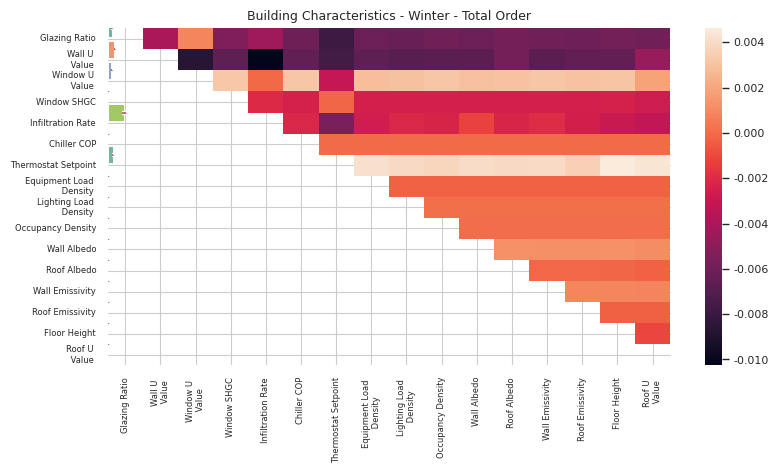

Source code (Python):
from matplotlib import pyplot as plt
import seaborn as sns
import numpy as np
from math import nan
import textwrap

# region  #* urban characteristics
# title = "Urban Characteristics - Winter - Second Order"
# data =[6.01021856e-01, 1.65082396e-01, 2.33660065e-01, 2.05898400e-03,
#        1.88796953e-04, 1.36925895e-02, 3.62040993e-03]
# error = [5.00805623e-02, 1.52007149e-02, 2.14246140e-02, 2.29365805e-04,
#        2.60131293e-05, 1.54325164e-03, 3.35143318e-04]
# # uc - s - 2nd
# arr = [[        nan, -0.03163857, -0.01259029, -0.02209727, -0.02130441,
#         -0.01990062, -0.02106891],
#        [        nan,         nan, -0.00146443,  0.00325344,  0.00109787,
#          0.00139228,  0.00266224],
#        [        nan,         nan,         nan,  0.00557354,  0.00637656,
#          0.00619035,  0.00640569],
#        [        nan,         nan,         nan,         nan, -0.00167502,
#         -0.00182544, -0.00175901],
#        [        nan,         nan,         nan,         nan,         nan,
#         -0.00057633, -0.00060616],
#        [        nan,         nan,         nan,         nan,         nan,
#                 nan,  0.00034592],
#        [        nan,         nan,         nan,         nan,         nan,
#                 nan,         nan]]
#endregion


#region  #* building characteristics 
       # bc - w - to
title = "Building Characteristics - Winter - Total Order"
data =[1.18637989e-01, 1.93739897e-01, 9.92413493e-02, 1.89442882e-03,
       4.64096982e-01, 0.00000000e+00, 1.42638465e-01, 2.68631823e-04,
       1.24303768e-04, 3.46868790e-05, 2.85373440e-04, 4.94588937e-04,
       4.63841262e-04, 2.84498061e-05, 8.66296596e-04, 2.26405746e-03]

error = [1.71317828e-02, 2.36559059e-02, 1.03935899e-02, 2.64822827e-04,
       4.53474197e-02, 0.00000000e+00, 1.29864253e-02, 3.25205913e-05,
       2.11344819e-05, 1.21511366e-05, 4.23254852e-05, 7.55458998e-05,
       1.66170155e-04, 1.14925103e-05, 1.15898885e-04, 3.26065310e-04]
# bc - w - 2nd"""
arr = [[            nan, -3.93720282e-03,  8.85914698e-04,
        -5.45357748e-03, -4.34906847e-03, -6.07837899e-03,
        -7.84642502e-03, -6.17007491e-03, -6.27752764e-03,
        -5.99784416e-03, -6.15760076e-03, -5.78381408e-03,
        -5.93919379e-03, -6.04380154e-03, -5.89805099e-03,
        -5.99828185e-03],
       [            nan,             nan, -8.71330636e-03,
        -6.64872581e-03, -1.02581308e-02, -6.53602081e-03,
        -7.60135663e-03, -6.64719390e-03, -6.78068914e-03,
        -6.71722419e-03, -6.67279872e-03, -5.79369972e-03,
        -6.66776530e-03, -6.44104223e-03, -6.43622764e-03,
        -4.63776221e-03],
       [            nan,             nan,             nan,
         3.20535308e-03, -4.40524701e-05,  3.14407657e-03,
        -3.10831543e-03,  2.86286118e-03,  2.97009507e-03,
         3.11869059e-03,  2.92654498e-03,  3.03749922e-03,
         3.11212525e-03,  3.04625301e-03,  3.10271493e-03,
         1.88681399e-03],
       [            nan,             nan,             nan,
                    nan, -2.10232656e-03, -2.46582754e-03,
        -1.90937279e-04, -2.49274544e-03, -2.47545671e-03,
        -2.47655093e-03, -2.51813142e-03, -2.52075756e-03,
        -2.48946277e-03, -2.47742631e-03, -2.45225918e-03,
        -2.70546245e-03],
       [            nan,             nan,             nan,
                    nan,             nan, -2.23245821e-03,
        -5.63352311e-03, -2.66577064e-03, -2.15542489e-03,
        -2.30839731e-03, -1.20738981e-03, -2.29132743e-03,
        -1.99369869e-03, -2.54562492e-03, -2.90803168e-03,
        -3.20106469e-03],
       [            nan,             nan,             nan,
                    nan,             nan,             nan,
         0.00000000e+00, -7.58941521e-19, -2.43945489e-19,
         1.21972744e-19, -1.73472348e-18,  1.08420217e-18,
        -4.33680869e-19, -4.06575815e-19, -1.08420217e-18,
        -3.25260652e-19],
       [            nan,             nan,             nan,
                    nan,             nan,             nan,
                    nan,  4.19588502e-03,  3.90854197e-03,
         3.75009844e-03,  3.99673637e-03,  3.91707692e-03,
         3.96806772e-03,  3.56473701e-03,  4.62000597e-03,
         4.33660213e-03],
       [            nan,             nan,             nan,
                    nan,             nan,             nan,
                    nan,             nan, -2.91618571e-04,
        -2.92275105e-04, -2.95338930e-04, -2.79363270e-04,
        -2.64481833e-04, -3.00153513e-04, -2.91180882e-04,
        -2.92275105e-04],
       [            nan,             nan,             nan,
                    nan,             nan,             nan,
                    nan,             nan,             nan,
         1.07609408e-04,  1.09141320e-04,  9.68860194e-05,
         9.92933107e-05,  1.06734029e-04,  1.20302398e-04,
         1.21396622e-04],
       [            nan,             nan,             nan,
                    nan,             nan,             nan,
                    nan,             nan,             nan,
                    nan,  4.96981796e-05,  4.70720437e-05,
         5.45127622e-05,  4.48835971e-05,  4.51024417e-05,
         4.94793350e-05],
       [            nan,             nan,             nan,
                    nan,             nan,             nan,
                    nan,             nan,             nan,
                    nan,             nan,  1.22216652e-03,
         1.18168025e-03,  1.17927296e-03,  1.24492636e-03,
         1.12828216e-03],
       [            nan,             nan,             nan,
                    nan,             nan,             nan,
                    nan,             nan,             nan,
                    nan,             nan,             nan,
        -1.40018017e-04, -1.29513473e-04, -1.67373600e-04,
        -2.90145455e-04],
       [            nan,             nan,             nan,
                    nan,             nan,             nan,
                    nan,             nan,             nan,
                    nan,             nan,             nan,
                    nan,  8.82704414e-04,  8.61914172e-04,
         7.86193918e-04],
       [            nan,             nan,             nan,
                    nan,             nan,             nan,
                    nan,             nan,             nan,
                    nan,             nan,             nan,
                    nan,             nan, -3.45429705e-04,
        -3.21356792e-04],
       [            nan,             nan,             nan,
                    nan,             nan,             nan,
                    nan,             nan,             nan,
                    nan,             nan,             nan,
                    nan,             nan,             nan,
        -1.10654847e-03],
       [            nan,             nan,             nan,
                    nan,             nan,             nan,
                    nan,             nan,             nan,
                    nan,             nan,             nan,
                    nan,             nan,             nan,
                    nan]]

#endregion

#uc
# labels = ['Building Height', 'Facade to Site Ratio', 'Building Density', 'Urban Road Volumetric Heat Capacity',
#           'Urban Road Albedo', 'Sensible Anthropogenic Heat', 'Urban Road Thermal Conductivity']
#bc
labels = ['Glazing Ratio', 'Wall U Value', 'Window U Value', 'Window SHGC', 'Infiltration Rate', 'Chiller COP', 'Thermostat Setpoint', 'Equipment Load Density',
          'Lighting Load Density', 'Occupancy Density', 'Wall Albedo', 'Roof Albedo', 'Wall Emissivity', 'Roof Emissivity', 'Floor Height', 'Roof U Value'] 
          

for label in labels:
  if (len(label.split()) > 2):
    labelsplit = label.split()
    labellist = labelsplit[:2] + ["\n"] + labelsplit[2:]
    labelfinal = ""
    for x in labellist:
      labelfinal = labelfinal + str(x) + " "
    labels[labels.index(label)] = str(labelfinal)

# Seaborn setting
sns.set(style='whitegrid', rc={"grid.linewidth": 0.1})
sns.set_context("paper", font_scale=0.9)
# (3.1, 3) Two column paper. Each column is about 3.15 inch wide.
plt.figure(figsize=(10, 6))
plt.xlim(0, 1)
color = sns.color_palette("Set2", 6)

p = sns.barplot(x=data, y=labels, palette=color,  linewidth=0.7)
p.axes.set_title(title,fontsize=15)

# to enhance visibility of error bars,
# you can draw them twice with different widths and colors:
p.errorbar(y=labels,
           x=data,
           xerr=error,
           fmt='none',
           linewidth=3, c='w',
           capsize=0.2
           )

p.errorbar(y=labels,
           x=data,
           xerr=error,
           fmt='none',
           c='r', capsize=0.2
           )

p.set(xlabel='Sensitivity Index', ylabel='Parameter')

plt.xticks(rotation=90)
plt.tight_layout()

p.yaxis.grid(True, clip_on=False)

sns.despine(left=True, bottom=True)
#plt.savefig('test.pdf', bbox_inches='tight')
plt.show()

np.random.seed(0)
uniform_data = arr
ax = sns.heatmap(uniform_data)
ax.set_yticklabels(labels, rotation=0)
ax.set_xticklabels(labels)
ax.tick_params(labelsize=6 )
ax.axes.set_title(title,fontsize=9)
plt.subplots_adjust(left = 0.279, bottom= 0.376)
plt.xticks(rotation=90)
#plt.show()
